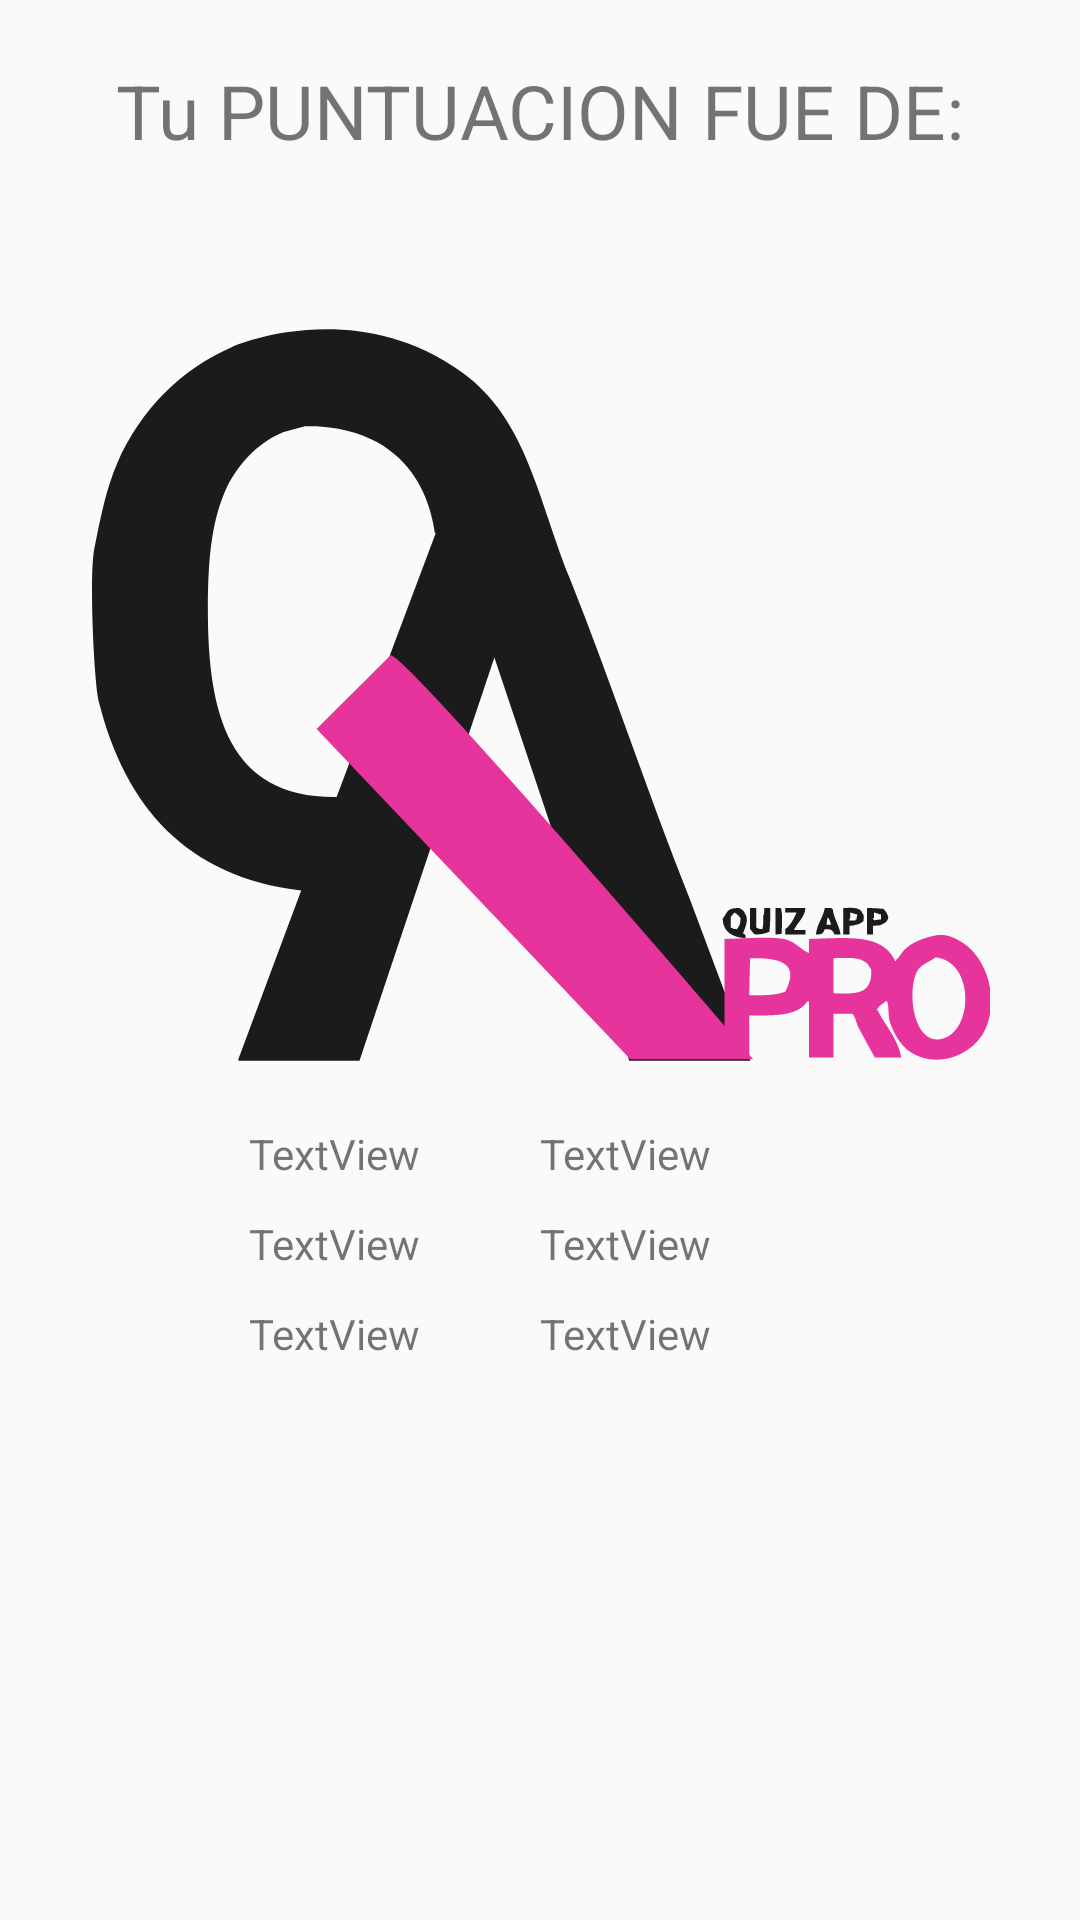

Reconstruct the res/layout file that produces this screen, plus the resources it refers to.
<!-- AndroidManifest.xml: application theme ModeloStyleDark -->
<!-- res/layout/activity_leaderboard.xml -->
<?xml version="1.0" encoding="utf-8"?>
<androidx.constraintlayout.widget.ConstraintLayout xmlns:android="http://schemas.android.com/apk/res/android"
    xmlns:app="http://schemas.android.com/apk/res-auto"
    xmlns:tools="http://schemas.android.com/tools"
    android:layout_width="match_parent"
    android:layout_height="match_parent"
    tools:context=".Views.LeaderboardActivity">

    <TextView
        android:id="@+id/punt_text"
        android:layout_width="wrap_content"
        android:layout_height="wrap_content"
        android:layout_marginTop="20dp"
        android:text="@string/scoreText"
        android:textSize="25sp"
        app:layout_constraintEnd_toEndOf="parent"
        app:layout_constraintStart_toStartOf="parent"
        app:layout_constraintTop_toTopOf="parent" />

    <ImageView
        android:id="@+id/imageView"
        android:layout_width="0dp"
        android:layout_height="300dp"
        android:src="@drawable/ic_game_icon"
        app:layout_constraintEnd_toEndOf="parent"
        app:layout_constraintStart_toStartOf="parent"
        app:layout_constraintTop_toBottomOf="@id/punt_text"
        tools:ignore="ContentDescription" />

    <LinearLayout
        android:id="@+id/linearLayout7"
        android:layout_width="0dp"
        android:layout_height="wrap_content"
        android:layout_marginStart="8dp"
        android:layout_marginTop="16dp"
        android:layout_marginEnd="8dp"
        android:gravity="center"
        android:orientation="horizontal"
        app:layout_constraintEnd_toEndOf="parent"
        app:layout_constraintStart_toStartOf="parent"
        app:layout_constraintTop_toBottomOf="@+id/imageView">

        <LinearLayout
            android:layout_width="wrap_content"
            android:layout_height="wrap_content"
            android:layout_gravity="center"
            android:orientation="vertical">

            <LinearLayout
                android:layout_width="wrap_content"
                android:layout_height="wrap_content"
                android:gravity="center"
                android:orientation="horizontal">

                <TextView
                    android:id="@+id/player1_textview"
                    android:layout_width="wrap_content"
                    android:layout_height="wrap_content"
                    android:text="TextView" />

                <ImageView
                    android:id="@+id/imageView1"
                    android:layout_width="30dp"
                    android:layout_height="30dp"
                    android:layout_marginStart="5dp"
                    android:layout_marginEnd="5dp"
                    android:src="@drawable/ic_joker"
                    android:visibility="invisible" />
            </LinearLayout>

            <LinearLayout
                android:layout_width="wrap_content"
                android:layout_height="wrap_content"
                android:gravity="center"
                android:orientation="horizontal">

                <TextView
                    android:id="@+id/player2_textview"
                    android:layout_width="wrap_content"
                    android:layout_height="wrap_content"
                    android:text="TextView" />

                <ImageView
                    android:id="@+id/imageView2"
                    android:layout_width="30dp"
                    android:layout_height="30dp"
                    android:layout_marginStart="5dp"
                    android:layout_marginEnd="5dp"
                    android:src="@drawable/ic_joker"
                    android:visibility="invisible" />
            </LinearLayout>

            <LinearLayout
                android:layout_width="wrap_content"
                android:layout_height="wrap_content"
                android:gravity="center"
                android:orientation="horizontal">

                <TextView
                    android:id="@+id/player3_textview"
                    android:layout_width="wrap_content"
                    android:layout_height="wrap_content"
                    android:text="TextView" />

                <ImageView
                    android:id="@+id/imageView3"
                    android:layout_width="30dp"
                    android:layout_height="30dp"
                    android:layout_marginStart="5dp"
                    android:layout_marginEnd="5dp"
                    android:src="@drawable/ic_joker"
                    android:visibility="invisible" />
            </LinearLayout>
        </LinearLayout>

        <LinearLayout
            android:layout_width="wrap_content"
            android:layout_height="wrap_content"
            android:layout_gravity="center"
            android:orientation="vertical">

            <LinearLayout
                android:layout_width="wrap_content"
                android:layout_height="wrap_content"
                android:gravity="center"
                android:orientation="horizontal">

                <TextView
                    android:id="@+id/player4_textview"
                    android:layout_width="wrap_content"
                    android:layout_height="wrap_content"
                    android:text="TextView" />

                <ImageView
                    android:id="@+id/imageView4"
                    android:layout_width="30dp"
                    android:layout_height="30dp"
                    android:layout_marginStart="5dp"
                    android:layout_marginEnd="5dp"
                    android:src="@drawable/ic_joker"
                    android:visibility="invisible" />
            </LinearLayout>

            <LinearLayout
                android:layout_width="wrap_content"
                android:layout_height="wrap_content"
                android:gravity="center"
                android:orientation="horizontal">

                <TextView
                    android:id="@+id/player5_textview"
                    android:layout_width="wrap_content"
                    android:layout_height="wrap_content"
                    android:text="TextView" />

                <ImageView
                    android:id="@+id/imageView5"
                    android:layout_width="30dp"
                    android:layout_height="30dp"
                    android:layout_marginStart="5dp"
                    android:layout_marginEnd="5dp"
                    android:src="@drawable/ic_joker"
                    android:visibility="invisible" />
            </LinearLayout>

            <LinearLayout
                android:layout_width="wrap_content"
                android:layout_height="wrap_content"
                android:gravity="center"
                android:orientation="horizontal">

                <TextView
                    android:id="@+id/player6_textview"
                    android:layout_width="wrap_content"
                    android:layout_height="wrap_content"
                    android:text="TextView" />

                <ImageView
                    android:id="@+id/imageView6"
                    android:layout_width="30dp"
                    android:layout_height="30dp"
                    android:layout_marginStart="5dp"
                    android:layout_marginEnd="5dp"
                    android:src="@drawable/ic_joker"
                    android:visibility="invisible" />
            </LinearLayout>
        </LinearLayout>
    </LinearLayout>

</androidx.constraintlayout.widget.ConstraintLayout>
<!-- resources referenced by this layout -->
<resources>
  <!-- drawable ic_game_icon: vector/xml drawable (drawable, 4168 chars, omitted) -->
  <!-- drawable ic_joker: vector/xml drawable (drawable, 10970 chars, omitted) -->
  <string name="scoreText">Tu PUNTUACION FUE DE: </string>
  <style name="ModeloStyleDark" parent="Theme.AppCompat.Light.NoActionBar">
          <item name="colorPrimary">@color/colorPrimaryDark</item>
          <item name="colorPrimaryDark">@color/colorPrimary</item>
          <item name="colorAccent">@color/colorAccent</item>
          <item name="colorControlActivated">@color/DarkButton</item>
      </style>
  <color name="colorPrimaryDark">#003157</color>
  <color name="colorPrimary">#098CFF</color>
  <color name="colorAccent">#616161</color>
  <color name="DarkButton">#05253C</color>
</resources>
